Run: headless pygame with SDL's dummy video driver; simulated clock (each Clock.tick advances the game by its frame time, no real sleeping); random seed 0; keys injected as events and as key.get_pressed() state; no mouse input; restart key R tapped at the start of phases 3 and 4.
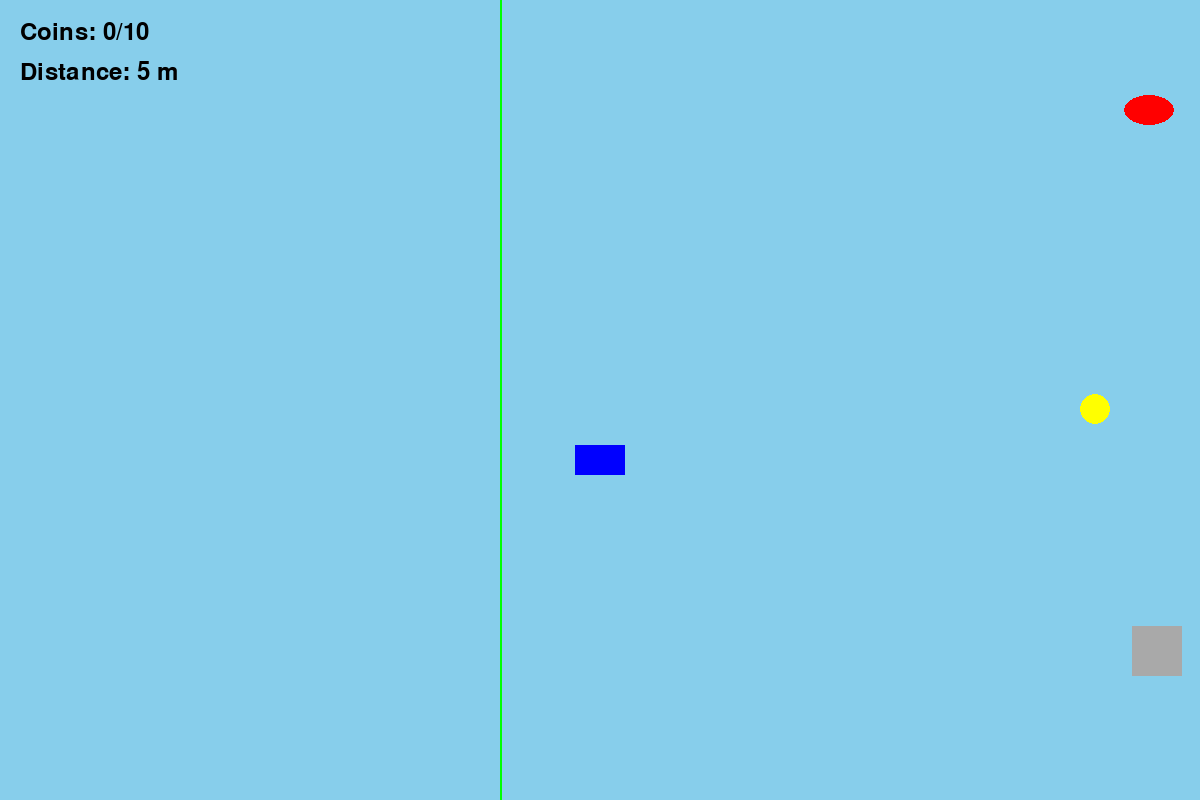
Frame 1 of 4 · flips 1–60 · no input
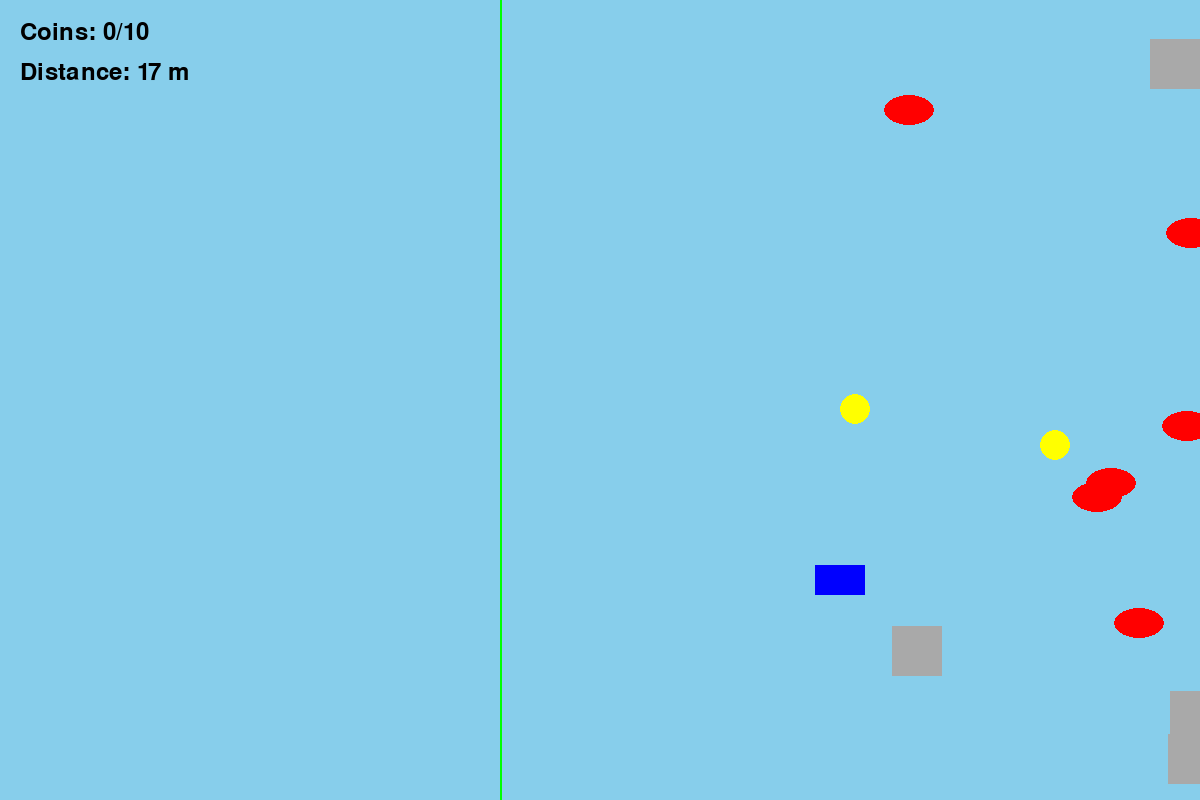
Frame 2 of 4 · flips 61–180 · tapped SPACE, RETURN · held RIGHT (→), D
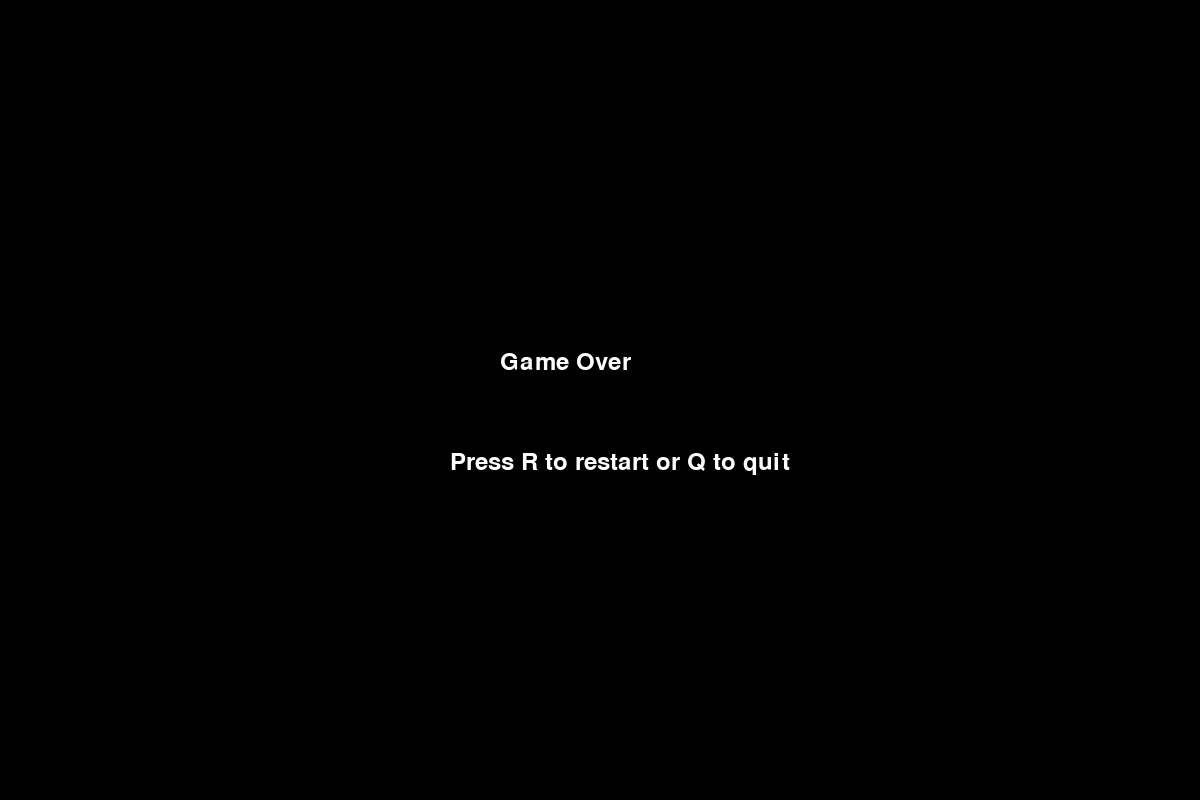
Frame 3 of 4 · flips 181–300 · tapped R · held DOWN (↓), S
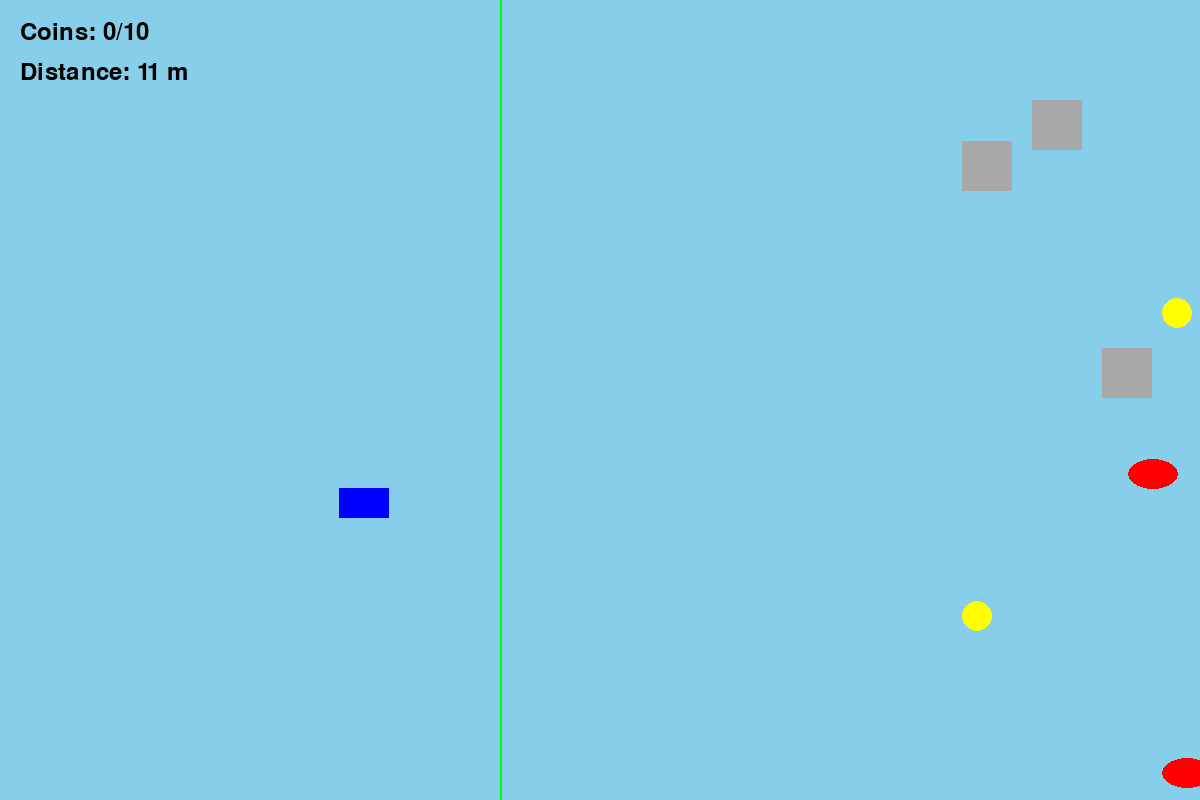
Frame 4 of 4 · flips 301–420 · tapped R · held LEFT (←), A, UP (↑), W

The pygame program that drew these frames:

import pygame
import random

class Neptune:
    def __init__(self):
        # Initialize Pygame
        pygame.init()

        # Screen dimensions
        self.WIDTH, self.HEIGHT = 1200, 800
        self.screen = pygame.display.set_mode((self.WIDTH, self.HEIGHT))
        pygame.display.set_caption("Underwater Adventure")

        # Colors
        self.WHITE = (255, 255, 255)
        self.BLACK = (0, 0, 0)
        self.BLUE = (0, 0, 255)
        self.SKY = (135, 206, 235)
        self.YELLOW = (255, 255, 0)
        self.RED = (255, 0, 0)
        self.GRAY = (169, 169, 169)
        self.GREEN = (0, 255, 0)

        # Player settings
        self.player_width, self.player_height = 50, 30
        self.player_x, self.player_y = self.WIDTH // 2 - self.player_width // 2, self.HEIGHT // 2 - self.player_height // 2
        self.player_speed = 2  # Default speed for up, down, right
        self.player_speed_left = 4  # Faster speed for left

        # Coin settings
        self.coin_width, self.coin_height = 30, 30

        # Obstacle settings
        self.obstacle_width, self.obstacle_height = 50, 50

        # Fish settings
        self.fish_width, self.fish_height = 50, 30

        # Distance settings
        self.finish_line_distance = 500  # meters

        # Font
        self.font = pygame.font.Font(None, 36)
        self.menu_font = pygame.font.Font(None, 48)

        # Initialize game variables
        self.clock = pygame.time.Clock()
        self.player_rect = pygame.Rect(self.player_x, self.player_y, self.player_width, self.player_height)
        self.coins = [pygame.Rect(self.WIDTH + i * 200, random.randint(0, self.HEIGHT - self.coin_height), self.coin_width, self.coin_height) for i in range(2)]
        self.obstacles = []
        self.fishes = []
        self.distance_travelled = 0
        self.coins_collected = 0
        self.game_over = False
        self.game_won = False
        self.paused = False

        # Pause menu options
        self.menu_options = ["Resume (ESC)", "Restart (R)", "Quit (Q)"]
        self.selected_option = 0

    def reset_game(self):
        self.player_y = self.HEIGHT // 2 - self.player_height // 2
        self.coins = [pygame.Rect(self.WIDTH + i * 200, random.randint(0, self.HEIGHT - self.coin_height), self.coin_width, self.coin_height) for i in range(2)]
        self.obstacles = []
        self.fishes = []
        self.distance_travelled = 0
        self.coins_collected = 0
        self.game_over = False
        self.game_won = False
        self.paused = False

    def draw_player(self):
        pygame.draw.rect(self.screen, self.BLUE, self.player_rect)

    def draw_coin(self, coin_rect):
        pygame.draw.ellipse(self.screen, self.YELLOW, coin_rect)

    def draw_obstacle(self, obstacle_rect):
        pygame.draw.rect(self.screen, self.GRAY, obstacle_rect)

    def draw_fish(self, fish_rect):
        pygame.draw.ellipse(self.screen, self.RED, fish_rect)

    def draw_text(self, text, size, x, y, color):
        text_surface = self.font.render(text, True, color)
        self.screen.blit(text_surface, (x, y))

    def game_over_screen(self):
        self.screen.fill(self.BLACK)
        self.draw_text("Game Over", 74, self.WIDTH // 2 - 100, self.HEIGHT // 2 - 50, self.WHITE)
        self.draw_text("Press R to restart or Q to quit", 36, self.WIDTH // 2 - 150, self.HEIGHT // 2 + 50, self.WHITE)
        pygame.display.flip()

    def game_won_screen(self):
        self.screen.fill(self.BLACK)
        self.draw_text("Congratulations!", 74, self.WIDTH // 2 - 150, self.HEIGHT // 2 - 50, self.WHITE)
        self.draw_text("Press R to restart or Q to quit", 36, self.WIDTH // 2 - 150, self.HEIGHT // 2 + 50, self.WHITE)
        pygame.display.flip()

    def draw_pause_menu(self):
        # Draw translucent background
        overlay = pygame.Surface((self.WIDTH, self.HEIGHT), pygame.SRCALPHA)
        overlay.fill((0, 0, 0, 180))  # Translucent black
        self.screen.blit(overlay, (0, 0))

        # Draw menu options
        for idx, option in enumerate(self.menu_options):
            text_surface = self.menu_font.render(option, True, self.WHITE)
            x, y = self.WIDTH // 2 - text_surface.get_width() // 2, self.HEIGHT // 2 - 50 + idx * 50
            self.screen.blit(text_surface, (x, y))

            # Highlight selected option
            if idx == self.selected_option:
                pygame.draw.rect(self.screen, self.WHITE, (x - 10, y - 10, text_surface.get_width() + 20, text_surface.get_height() + 20), 3)

    def main(self):
        running = True
        while running:
            self.screen.fill(self.SKY)

            for event in pygame.event.get():
                if event.type == pygame.QUIT:
                    running = False
                elif event.type == pygame.KEYDOWN:
                    if self.game_over or self.game_won:
                        if event.key == pygame.K_r:
                            self.reset_game()
                        elif event.key == pygame.K_q:
                            running = False
                    elif event.key == pygame.K_ESCAPE:
                        if self.paused:
                            if self.selected_option == 0:  # Resume
                                self.paused = False
                            elif self.selected_option == 1:  # Restart
                                self.reset_game()
                            elif self.selected_option == 2:  # Quit
                                running = False
                        else:
                            self.paused = not self.paused
                    elif self.paused:
                        if event.key == pygame.K_DOWN:
                            self.selected_option = (self.selected_option + 1) % len(self.menu_options)
                        elif event.key == pygame.K_UP:
                            self.selected_option = (self.selected_option - 1) % len(self.menu_options)
                        elif event.key == pygame.K_RETURN:
                            if self.selected_option == 0:  # Resume
                                self.paused = False
                            elif self.selected_option == 1:  # Restart
                                self.reset_game()
                            elif self.selected_option == 2:  # Quit
                                running = False
                        elif event.key == pygame.K_r:
                            self.reset_game()
                        elif event.key == pygame.K_q:
                            running = False

            if not self.paused and not self.game_over and not self.game_won:
                keys = pygame.key.get_pressed()
                if keys[pygame.K_UP] and self.player_rect.top > 0:
                    self.player_rect.y -= self.player_speed
                if keys[pygame.K_DOWN] and self.player_rect.bottom < self.HEIGHT:
                    self.player_rect.y += self.player_speed
                if keys[pygame.K_LEFT] and self.player_rect.left > 0:
                    self.player_rect.x -= self.player_speed_left  # Faster leftward movement
                if keys[pygame.K_RIGHT] and self.player_rect.right < self.WIDTH:
                    self.player_rect.x += self.player_speed

                self.distance_travelled += 0.1  # Increase distance travelled slightly faster

                if self.distance_travelled >= self.finish_line_distance and self.coins_collected < 10:
                    self.game_over = True
                if self.distance_travelled >= self.finish_line_distance and self.coins_collected >= 10:
                    self.game_won = True

                self.player_rect.y += 1  # Simulate sinking

                for coin in self.coins:
                    coin.x -= self.player_speed
                    if coin.x < 0:
                        coin.x = self.WIDTH + random.randint(100, 300)
                        coin.y = random.randint(0, self.HEIGHT - self.coin_height)
                    if self.player_rect.colliderect(coin):
                        self.coins_collected += 1
                        coin.x = self.WIDTH + random.randint(100, 300)
                        coin.y = random.randint(0, self.HEIGHT - self.coin_height)

                # Spawn obstacles and fishes until finish line
                if self.distance_travelled < self.finish_line_distance:
                    if random.randint(0, 100) < 2:
                        self.obstacles.append(
                            pygame.Rect(self.WIDTH, random.randint(0, self.HEIGHT - self.obstacle_height), self.obstacle_width, self.obstacle_height))

                    for obstacle in self.obstacles:
                        obstacle.x -= self.player_speed
                        if obstacle.x < 0:
                            self.obstacles.remove(obstacle)
                        if self.player_rect.colliderect(obstacle):
                            self.game_over = True

                    if random.randint(0, 100) < 2:
                        self.fishes.append(pygame.Rect(self.WIDTH, random.randint(0, self.HEIGHT - self.fish_height), self.fish_width, self.fish_height))

                    for fish in self.fishes:
                        fish.x -= self.player_speed
                        if fish.x < 0:
                            self.fishes.remove(fish)
                        if self.player_rect.colliderect(fish):
                            self.game_over = True

                for coin in self.coins:
                    self.draw_coin(coin)
                for obstacle in self.obstacles:
                    self.draw_obstacle(obstacle)
                for fish in self.fishes:
                    self.draw_fish(fish)

                self.draw_player()
                self.draw_text(f"Coins: {self.coins_collected}/10", 36, 20, 20, self.BLACK)
                self.draw_text(f"Distance: {int(self.distance_travelled)} m", 36, 20, 60, self.BLACK)

                # Draw finish line
                pygame.draw.line(self.screen, self.GREEN, (self.finish_line_distance, 0), (self.finish_line_distance, self.HEIGHT), 2)

            if self.game_over:
                self.game_over_screen()
            if self.game_won:
                self.game_won_screen()

            if self.paused:
                self.draw_pause_menu()

            pygame.display.flip()
            self.clock.tick(60)

        pygame.quit()

if __name__ == "__main__":
    game = Neptune()
    game.main()
